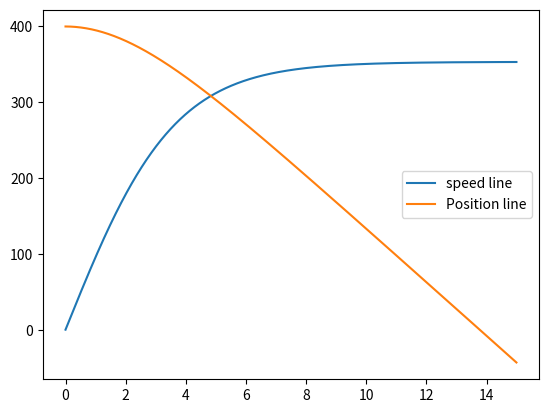

Reproduce this figure in Python.
import matplotlib.pyplot as plt
mass = 0.5
v = 0
p = 400
acceleration_due_gravity = -9.81
radius = 0.05
weight = mass * acceleration_due_gravity
projected_area = 3.14159 * radius * radius
duration = 15
dt = 0.01
t = 0
iteration = int(duration / dt)
t1 = []
p1 = []
v1 = []

for i in range(iteration):
    air_friction  = -0.5 * projected_area * v * abs(v)
    total_force = weight + air_friction
    acceleration = total_force / mass
    v += acceleration * dt
    p += v*dt
    t = i * dt
    speed = abs(v)
    t1.append(t)
    p1.append(p)
    v1.append(speed*10)

plt.plot(t1, v1 , label = "speed line")
plt.plot(t1, p1 , label = "Position line")
plt.legend()
plt.show()
